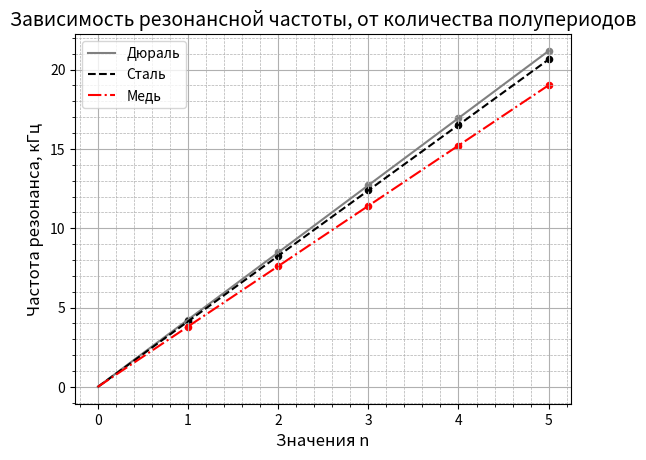

Generate this figure with matplotlib:
import matplotlib.pyplot as plt
import numpy as np
import random

def mnk(x, y):
    k=(sum(x*y)-sum(x)*sum(y)/np.size(x))/(sum(x**2)-sum(x)**2/np.size(x))
    b=(sum(y)-k*sum(x))/np.size(y)
    print(k)
    return [k, b]

def dmnk(x,y,a,b):
    x1=sum(x)/np.size(x)
    dxx=0
    for i in range(np.size(x)):
        dxx+=(x[i]-x1)**2
    dxx=dxx/np.size(x)
    y1=sum(y)/np.size(y)
    dyy=0
    for i in range(np.size(y)):
        dyy+=(y[i]-y1)**2
    dyy=dyy/np.size(y)
    delk=(1/(np.size(x)-2)*(dyy/dxx-a**2))**0.5
    delb=delk*(sum(x**2)/np.size(x))**0.5
    return(delk*a)

#fm = np.array([3.247, 6.510, 9.747, 12.987, 16.223])
fm = np.array([3.805, 7.611, 11.413, 15.215, 19.013])
fs = np.array([4.125, 8.262, 12.381, 16.512, 20.636])
fd = np.array([4.236, 8.476, 12.710, 16.945, 21.172])
x = np.array([1, 2, 3, 4, 5])

koef1, koef2 = mnk(x, fd)
x1=[-koef2/koef1, 5]
y1=[0, 5*koef1+koef2]
plt.plot(x1, y1, color = 'gray', label = 'Дюраль')
plt.scatter(x, fd, color =  'gray', label=f'', s = 30, linewidth = 0) # наносим прямую и задаем ей название
print(dmnk(x,fd,koef1,koef2))

koef1, koef2 = mnk(x, fs)
x2=[-koef2/koef1, 5]
y2=[0, 5*koef1+koef2]
plt.plot(x2, y2, color = 'black', label = 'Сталь', linestyle = '--')
plt.scatter(x, fs, color = 'black', label=f'', s = 30, linewidth = 0) # наносим прямую и задаем ей название
print(dmnk(x,fs,koef1,koef2))

koef1, koef2 = mnk(x, fm)
x3=[-koef2/koef1, 5]
y3=[0, 5*koef1+koef2]
plt.plot(x3, y3, color = 'red', label = 'Медь', linestyle = '-.')
plt.scatter(x, fm, color = 'red', label=f'', s = 30, linewidth = 0) # наносим прямую и задаем ей название
print(dmnk(x,fm,koef1,koef2))

plt.grid(True, which='major', linestyle='-')#мажорная сетка
plt.grid(True, which='minor', linestyle='--', linewidth=0.5)#минорная сетка
plt.minorticks_on()#обязательная функция для отображения минорной сетки
plt.xlabel('Значения n', fontsize=12)#подпись оси X
plt.ylabel('Частота резонанса, кГц',fontsize=12)#подпись оси Y
plt.legend()#отображение названия прямой
plt.title("Зависимость резонансной частоты, от количества полупериодов", fontsize=14)
plt.show()#воспроизведение всех графиков на экран
